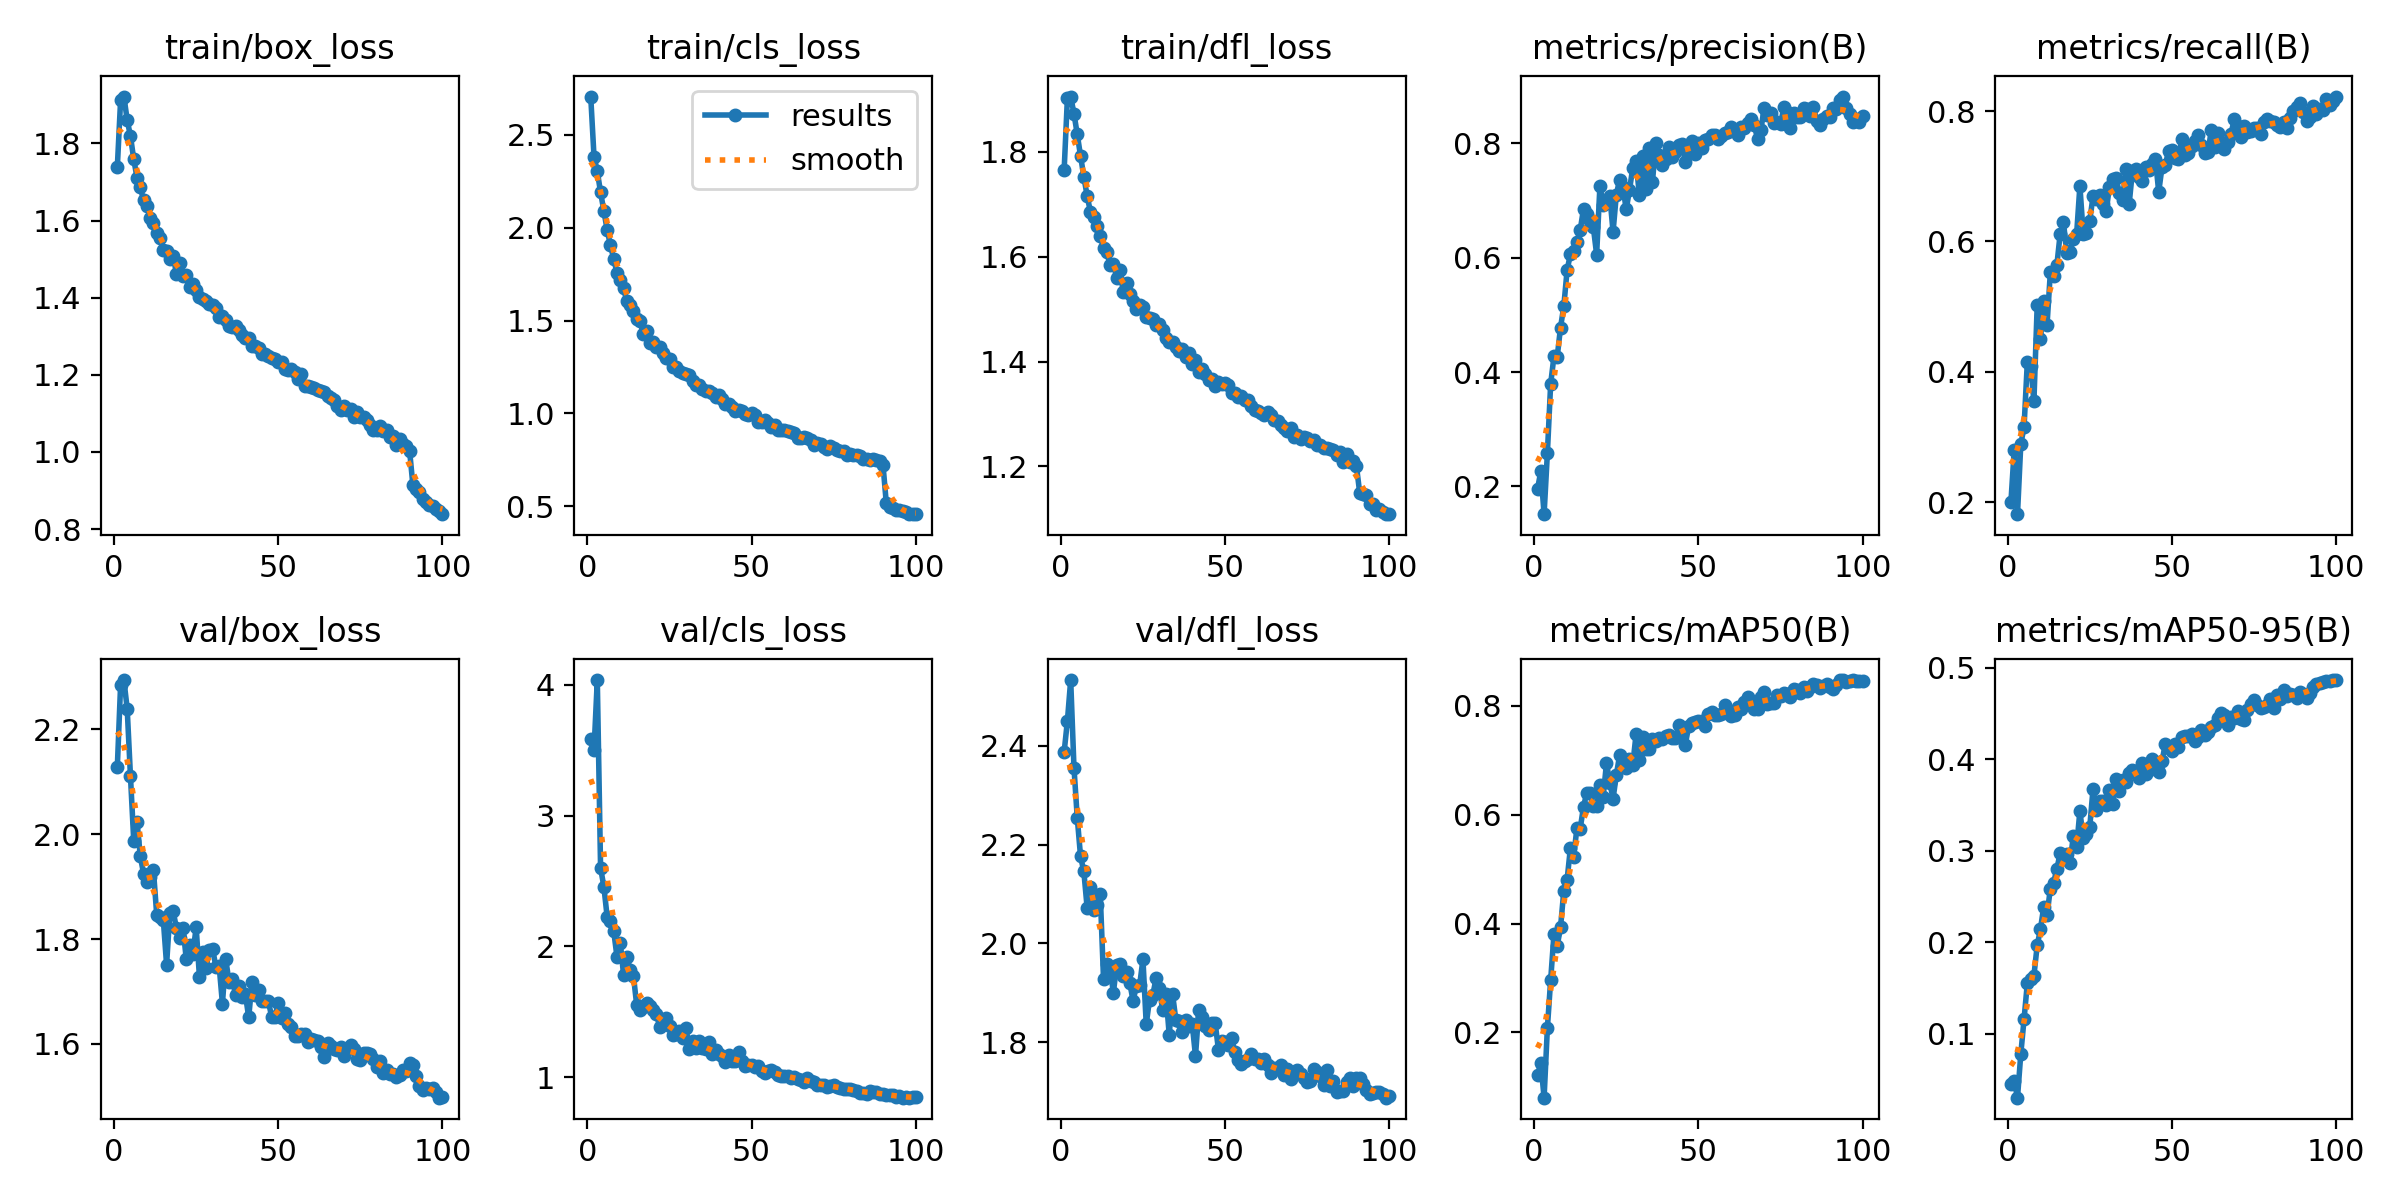

The table this chart was drawn from, first rows:
epoch, train/box_loss, train/cls_loss, train/dfl_loss, metrics/precision(B), metrics/recall(B), metrics/mAP50(B), metrics/mAP50-95(B), val/box_loss, val/cls_loss, val/dfl_loss, lr/pg0, lr/pg1, lr/pg2
1, 1.739, 2.706, 1.765, 0.1956, 0.2006, 0.1216, 0.04475, 2.129, 3.582, 2.387, 0.0006642, 0.0006642, 0.0006642
2, 1.912, 2.383, 1.903, 0.2263, 0.2802, 0.1435, 0.04769, 2.285, 3.499, 2.45, 0.001318, 0.001318, 0.001318
3, 1.921, 2.303, 1.906, 0.1515, 0.1818, 0.08022, 0.02988, 2.294, 4.036, 2.533, 0.001958, 0.001958, 0.001958
4, 1.861, 2.19, 1.873, 0.258, 0.2887, 0.2081, 0.0774, 2.24, 2.6, 2.356, 0.001941, 0.001941, 0.001941
5, 1.819, 2.091, 1.833, 0.3793, 0.316, 0.2962, 0.1158, 2.111, 2.456, 2.254, 0.001941, 0.001941, 0.001941
6, 1.759, 1.988, 1.792, 0.4272, 0.4157, 0.3801, 0.1552, 1.987, 2.226, 2.176, 0.001921, 0.001921, 0.001921
7, 1.711, 1.906, 1.753, 0.4268, 0.4091, 0.3593, 0.1598, 2.024, 2.196, 2.146, 0.001901, 0.001901, 0.001901
8, 1.686, 1.831, 1.716, 0.4778, 0.355, 0.3929, 0.1633, 1.958, 2.116, 2.072, 0.001881, 0.001881, 0.001881
9, 1.652, 1.758, 1.686, 0.5149, 0.5022, 0.4601, 0.1963, 1.925, 1.919, 2.114, 0.001861, 0.001861, 0.001861
10, 1.637, 1.717, 1.676, 0.5779, 0.4501, 0.4799, 0.2144, 1.909, 2.026, 2.068, 0.001842, 0.001842, 0.001842
11, 1.608, 1.673, 1.659, 0.6058, 0.5089, 0.5384, 0.2388, 1.918, 1.784, 2.078, 0.001822, 0.001822, 0.001822
12, 1.593, 1.604, 1.64, 0.6118, 0.4723, 0.5229, 0.2297, 1.931, 1.921, 2.099, 0.001802, 0.001802, 0.001802
13, 1.567, 1.582, 1.617, 0.6274, 0.5525, 0.5754, 0.2585, 1.846, 1.817, 1.927, 0.001782, 0.001782, 0.001782
14, 1.555, 1.553, 1.608, 0.6481, 0.5466, 0.5744, 0.2649, 1.842, 1.776, 1.959, 0.001762, 0.001762, 0.001762
15, 1.523, 1.509, 1.584, 0.6855, 0.5643, 0.6147, 0.2802, 1.837, 1.55, 1.947, 0.001743, 0.001743, 0.001743
16, 1.521, 1.497, 1.587, 0.6767, 0.612, 0.6401, 0.2974, 1.751, 1.512, 1.9, 0.001723, 0.001723, 0.001723
17, 1.499, 1.427, 1.559, 0.6642, 0.6294, 0.6398, 0.2913, 1.85, 1.533, 1.957, 0.001703, 0.001703, 0.001703
18, 1.509, 1.442, 1.574, 0.6529, 0.5819, 0.6167, 0.296, 1.853, 1.564, 1.959, 0.001683, 0.001683, 0.001683
19, 1.462, 1.381, 1.532, 0.6054, 0.5843, 0.6151, 0.2866, 1.82, 1.542, 1.935, 0.001663, 0.001663, 0.001663
20, 1.491, 1.385, 1.55, 0.7258, 0.6042, 0.654, 0.3163, 1.802, 1.515, 1.942, 0.001644, 0.001644, 0.001644
21, 1.455, 1.36, 1.529, 0.6926, 0.6109, 0.6332, 0.3037, 1.822, 1.48, 1.919, 0.001624, 0.001624, 0.001624
22, 1.458, 1.356, 1.515, 0.7007, 0.6851, 0.695, 0.3434, 1.761, 1.386, 1.883, 0.001604, 0.001604, 0.001604
23, 1.427, 1.325, 1.5, 0.708, 0.612, 0.6585, 0.3134, 1.789, 1.415, 1.914, 0.001584, 0.001584, 0.001584
24, 1.435, 1.298, 1.507, 0.6451, 0.6127, 0.6294, 0.3178, 1.772, 1.456, 1.916, 0.001564, 0.001564, 0.001564
25, 1.42, 1.295, 1.503, 0.7104, 0.6319, 0.6731, 0.3254, 1.822, 1.39, 1.967, 0.001545, 0.001545, 0.001545
26, 1.401, 1.253, 1.485, 0.7365, 0.6692, 0.7091, 0.3677, 1.728, 1.325, 1.836, 0.001525, 0.001525, 0.001525
27, 1.395, 1.252, 1.483, 0.7234, 0.6652, 0.6951, 0.344, 1.775, 1.33, 1.886, 0.001505, 0.001505, 0.001505
28, 1.391, 1.229, 1.481, 0.6845, 0.6718, 0.6859, 0.354, 1.746, 1.355, 1.895, 0.001485, 0.001485, 0.001485
29, 1.384, 1.218, 1.47, 0.7181, 0.658, 0.7021, 0.3541, 1.778, 1.302, 1.929, 0.001465, 0.001465, 0.001465
30, 1.38, 1.211, 1.471, 0.7573, 0.6463, 0.6916, 0.3504, 1.782, 1.374, 1.91, 0.001446, 0.001446, 0.001446
31, 1.373, 1.209, 1.46, 0.7696, 0.684, 0.7474, 0.366, 1.747, 1.216, 1.865, 0.001426, 0.001426, 0.001426
32, 1.35, 1.175, 1.445, 0.7095, 0.6951, 0.7012, 0.3509, 1.749, 1.279, 1.897, 0.001406, 0.001406, 0.001406
33, 1.351, 1.153, 1.436, 0.7772, 0.6973, 0.7428, 0.378, 1.677, 1.224, 1.815, 0.001386, 0.001386, 0.001386
34, 1.342, 1.151, 1.438, 0.7192, 0.6741, 0.7199, 0.3649, 1.762, 1.28, 1.898, 0.001366, 0.001366, 0.001366
35, 1.327, 1.132, 1.429, 0.7918, 0.663, 0.7211, 0.3772, 1.719, 1.226, 1.846, 0.001347, 0.001347, 0.001347
36, 1.325, 1.123, 1.421, 0.7328, 0.7117, 0.7393, 0.3755, 1.723, 1.215, 1.843, 0.001327, 0.001327, 0.001327
37, 1.327, 1.122, 1.423, 0.8006, 0.6574, 0.7353, 0.3852, 1.693, 1.267, 1.82, 0.001307, 0.001307, 0.001307
38, 1.317, 1.113, 1.408, 0.7797, 0.7084, 0.7405, 0.3877, 1.711, 1.177, 1.844, 0.001287, 0.001287, 0.001287
39, 1.302, 1.088, 1.416, 0.7613, 0.7117, 0.7387, 0.3875, 1.689, 1.206, 1.832, 0.001267, 0.001267, 0.001267
40, 1.295, 1.098, 1.394, 0.7723, 0.6993, 0.7452, 0.3799, 1.694, 1.177, 1.837, 0.001248, 0.001248, 0.001248
41, 1.295, 1.079, 1.403, 0.7932, 0.693, 0.7461, 0.3955, 1.651, 1.159, 1.772, 0.001228, 0.001228, 0.001228
42, 1.275, 1.051, 1.38, 0.7761, 0.7149, 0.7417, 0.3837, 1.717, 1.119, 1.865, 0.001208, 0.001208, 0.001208
43, 1.275, 1.052, 1.386, 0.7841, 0.7095, 0.74, 0.3886, 1.693, 1.166, 1.852, 0.001188, 0.001188, 0.001188
44, 1.269, 1.033, 1.375, 0.7963, 0.7195, 0.764, 0.4005, 1.703, 1.121, 1.833, 0.001168, 0.001168, 0.001168
45, 1.253, 1.015, 1.365, 0.7991, 0.7262, 0.7615, 0.3967, 1.682, 1.124, 1.824, 0.001149, 0.001149, 0.001149
46, 1.255, 1.018, 1.366, 0.7672, 0.6761, 0.7286, 0.386, 1.681, 1.196, 1.839, 0.001129, 0.001129, 0.001129
47, 1.248, 1.012, 1.354, 0.7896, 0.714, 0.7619, 0.3977, 1.681, 1.126, 1.838, 0.001109, 0.001109, 0.001109
48, 1.244, 0.9963, 1.36, 0.8048, 0.7176, 0.7674, 0.4166, 1.651, 1.086, 1.784, 0.001089, 0.001089, 0.001089
49, 1.24, 0.9921, 1.357, 0.7805, 0.7384, 0.7704, 0.4121, 1.652, 1.094, 1.802, 0.001069, 0.001069, 0.001069
50, 1.234, 1, 1.359, 0.8008, 0.7399, 0.7713, 0.4094, 1.679, 1.09, 1.801, 0.00105, 0.00105, 0.00105
51, 1.234, 0.9895, 1.355, 0.7924, 0.7277, 0.7726, 0.4163, 1.649, 1.081, 1.794, 0.00103, 0.00103, 0.00103
52, 1.216, 0.9556, 1.339, 0.8049, 0.7262, 0.7627, 0.4136, 1.66, 1.083, 1.808, 0.00101, 0.00101, 0.00101
53, 1.212, 0.9561, 1.34, 0.8077, 0.7572, 0.7855, 0.4237, 1.638, 1.049, 1.779, 0.0009902, 0.0009902, 0.0009902
54, 1.214, 0.9644, 1.332, 0.8145, 0.7328, 0.7881, 0.4251, 1.631, 1.028, 1.763, 0.0009704, 0.0009704, 0.0009704
55, 1.207, 0.949, 1.334, 0.8146, 0.735, 0.7828, 0.4249, 1.615, 1.05, 1.755, 0.0009506, 0.0009506, 0.0009506
56, 1.19, 0.9281, 1.327, 0.807, 0.7463, 0.7831, 0.427, 1.615, 1.052, 1.761, 0.0009308, 0.0009308, 0.0009308
57, 1.202, 0.9372, 1.327, 0.8134, 0.7537, 0.7855, 0.4201, 1.619, 1.041, 1.765, 0.000911, 0.000911, 0.000911
58, 1.17, 0.913, 1.315, 0.8178, 0.7628, 0.8006, 0.4244, 1.62, 1.013, 1.775, 0.0008912, 0.0008912, 0.0008912
59, 1.171, 0.9128, 1.308, 0.8192, 0.7483, 0.791, 0.4321, 1.603, 1.008, 1.765, 0.0008714, 0.0008714, 0.0008714
60, 1.168, 0.9121, 1.305, 0.8277, 0.7352, 0.7807, 0.4261, 1.61, 1.006, 1.766, 0.0008516, 0.0008516, 0.0008516
... 40 more rows
